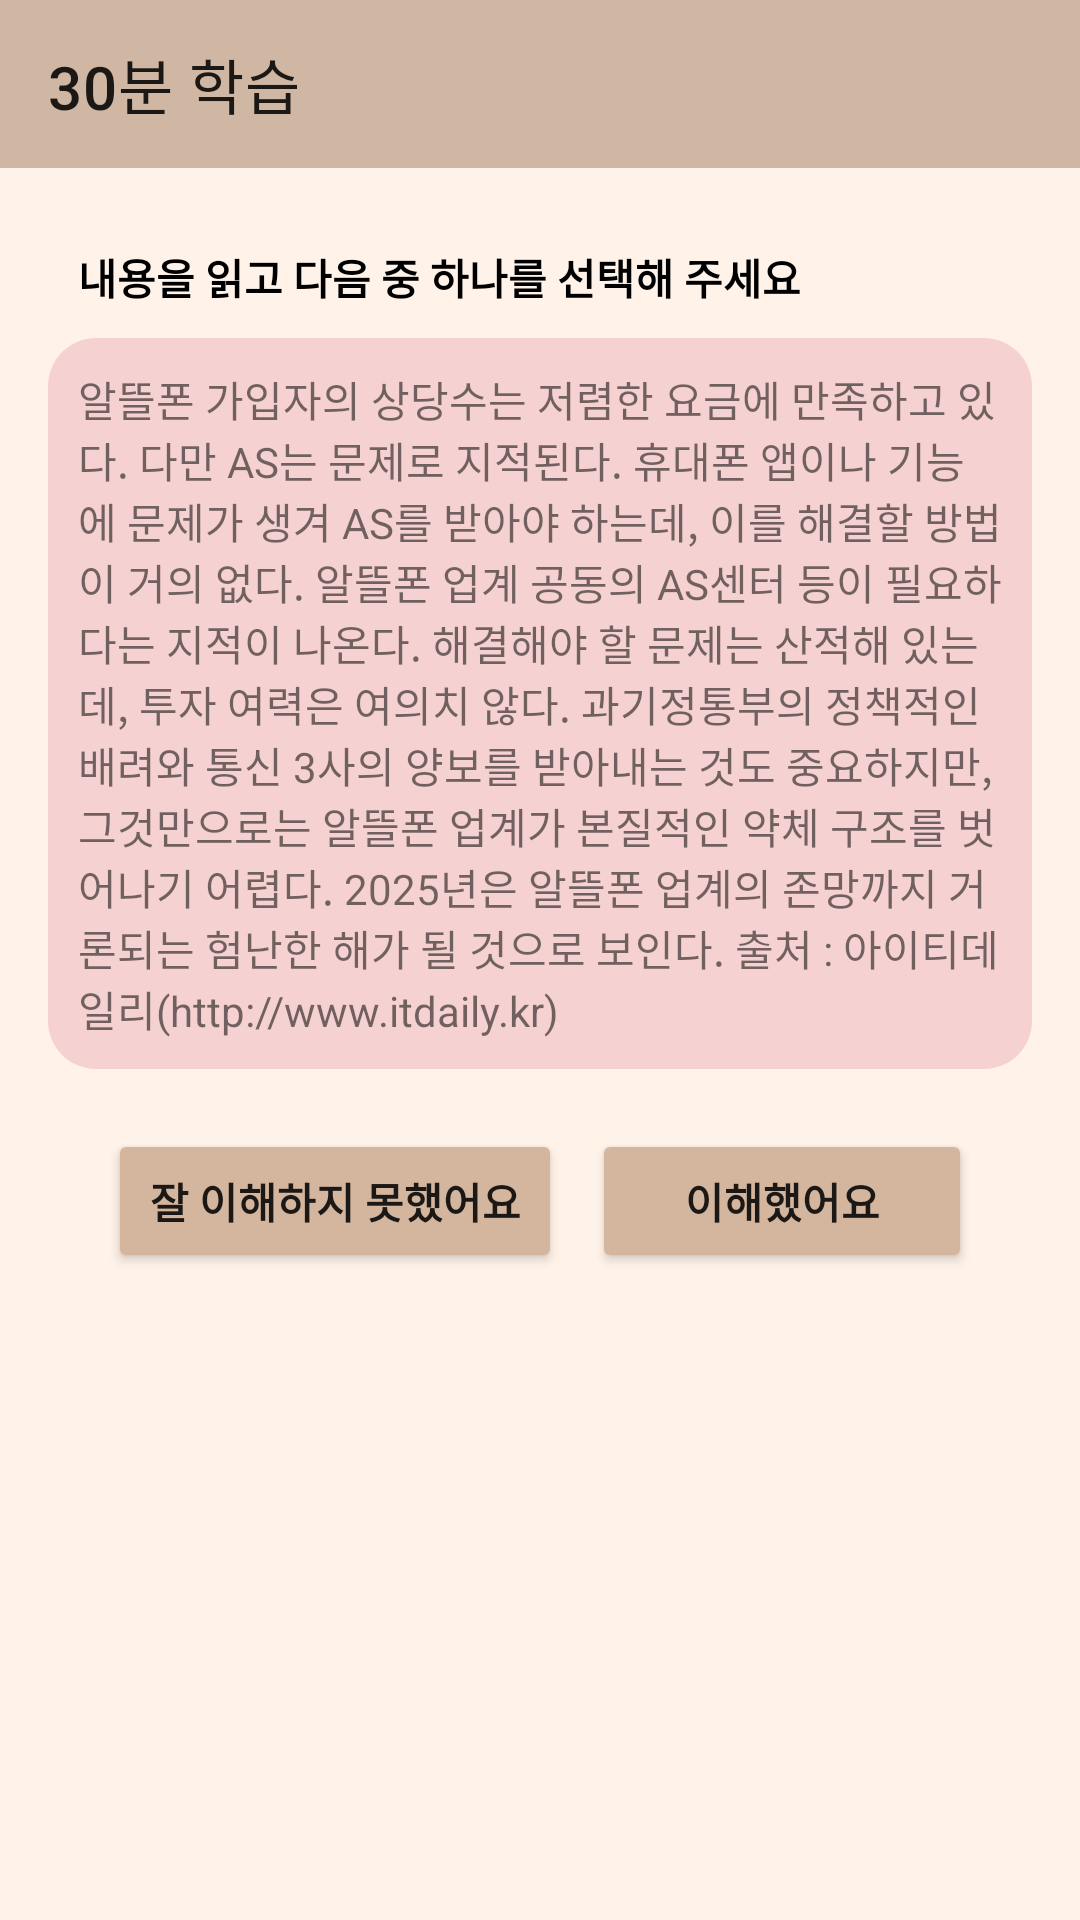

The Android layout XML behind this screen, and the referenced resources:
<!-- AndroidManifest.xml: application theme Theme.Gulbit -->
<!-- res/layout/fragment_thirty_minutes_li.xml -->
<?xml version="1.0" encoding="utf-8"?>
<androidx.constraintlayout.widget.ConstraintLayout
    xmlns:android="http://schemas.android.com/apk/res/android"
    xmlns:tools="http://schemas.android.com/tools"
    xmlns:app="http://schemas.android.com/apk/res-auto"
    android:layout_width="match_parent"
    android:layout_height="match_parent"
    android:background="#FFF2E8"
    android:fitsSystemWindows="true"
    tools:context=".fragment.ThirtyMinutesLiFragment">

    
    <androidx.appcompat.widget.Toolbar
        android:id="@+id/toolbar4"
        android:layout_width="match_parent"
        android:layout_height="?attr/actionBarSize"
        android:background="#D0B7A3"
        android:theme="@style/ThemeOverlay.AppCompat.ActionBar"
        app:navigationIcon="@drawable/baseline_arrow_back_ios_new_24"
        app:title="30분 학습"
        app:layout_constraintTop_toTopOf="parent"/>

    <ScrollView
        android:layout_width="match_parent"
        android:layout_height="0dp"
        android:fillViewport="true"
        app:layout_constraintTop_toBottomOf="@id/toolbar4"
        app:layout_constraintBottom_toBottomOf="parent">

        <LinearLayout
            android:layout_width="match_parent"
            android:layout_height="wrap_content"
            android:orientation="vertical"
            android:padding="16dp">

            <TextView
                android:layout_width="wrap_content"
                android:layout_height="wrap_content"
                android:text="내용을 읽고 다음 중 하나를 선택해 주세요"
                android:padding="10dp"
                android:textStyle="bold"
                android:textColor="@color/black"/>

            <TextView
                android:layout_width="match_parent"
                android:layout_height="wrap_content"
                android:padding="10dp"
                android:background="@drawable/rounded_text"
                android:text="알뜰폰 가입자의 상당수는 저렴한 요금에 만족하고 있다. 다만 AS는 문제로 지적된다. 휴대폰 앱이나 기능에 문제가 생겨 AS를 받아야 하는데, 이를 해결할 방법이 거의 없다. 알뜰폰 업계 공동의 AS센터 등이 필요하다는 지적이 나온다. 해결해야 할 문제는 산적해 있는데, 투자 여력은 여의치 않다.
과기정통부의 정책적인 배려와 통신 3사의 양보를 받아내는 것도 중요하지만, 그것만으로는 알뜰폰 업계가 본질적인 약체 구조를 벗어나기 어렵다. 2025년은 알뜰폰 업계의 존망까지 거론되는 험난한 해가 될 것으로 보인다.
출처 : 아이티데일리(http://www.itdaily.kr)"/>

            <LinearLayout
                android:layout_width="match_parent"
                android:layout_height="wrap_content"
                android:orientation="horizontal"
                android:padding="20dp">

                <Button
                    android:layout_width="0dp"
                    android:layout_height="wrap_content"
                    android:id="@+id/dontKnow"
                    android:textStyle="bold"
                    android:text="잘 이해하지 못했어요"
                    android:layout_weight="1.2"
                    android:layout_marginEnd="10dp"
                    android:backgroundTint="#D4B69F"/>

                <Button
                    android:layout_width="0dp"
                    android:layout_height="wrap_content"
                    android:id="@+id/didKnow"
                    android:textStyle="bold"
                    android:text="이해했어요"
                    android:layout_weight="1"
                    android:backgroundTint="#D4B69F"/>
            </LinearLayout>


            <LinearLayout
                android:id="@+id/explanationContainer"
                android:layout_width="match_parent"
                android:layout_height="wrap_content"
                android:orientation="vertical"
                android:visibility="gone">

                <LinearLayout
                    android:layout_width="match_parent"
                    android:layout_height="wrap_content"
                    android:orientation="vertical"
                    android:background="@drawable/rounded_text"
                    android:padding="10dp"
                    android:layout_marginBottom="10dp">

                    <TextView
                        android:layout_width="wrap_content"
                        android:layout_height="wrap_content"
                        android:text="산적하다"
                        android:textColor="#BC8484"/>
                    <TextView
                        android:layout_width="wrap_content"
                        android:layout_height="wrap_content"
                        android:text="물건이나 일이 산더미같이 쌓이다."/>
                </LinearLayout>

                <LinearLayout
                    android:layout_width="match_parent"
                    android:layout_height="wrap_content"
                    android:orientation="vertical"
                    android:background="@drawable/rounded_text"
                    android:padding="10dp">

                    <TextView
                        android:layout_width="wrap_content"
                        android:layout_height="wrap_content"
                        android:text="존망"
                        android:textColor="#BC8484"/>
                    <TextView
                        android:layout_width="wrap_content"
                        android:layout_height="wrap_content"
                        android:text="존속과 멸망 또는 생존과 사망을 아울러 이르는 말."/>
                </LinearLayout>

                <LinearLayout
                    android:layout_width="match_parent"
                    android:layout_height="wrap_content"
                    android:orientation="vertical"
                    android:background="@drawable/rounded_text"
                    android:padding="10dp"
                    android:layout_marginTop="20dp">

                    <TextView
                        android:layout_width="wrap_content"
                        android:layout_height="wrap_content"
                        android:text="내용 요약"
                        android:textColor="#BC8484"/>
                    <TextView
                        android:layout_width="wrap_content"
                        android:layout_height="wrap_content"
                        android:text="알뜰폰 가입자는 저렴한 요금에 만족하지만, AS 문제로 어려움을 겪고 있다. 공동 AS센터 필요성이 제기되나, 투자 여력이 부족하고, 정책적 지원만으로는 업계의 약체 구조를 벗어나기 어려워 2025년은 생존이 불확실한 해가 될 것으로 보인다."/>
                </LinearLayout>
            </LinearLayout>

        </LinearLayout>
    </ScrollView>

</androidx.constraintlayout.widget.ConstraintLayout>
<!-- resources referenced by this layout -->
<resources>
  <color name="black">#FF000000</color>
  <!-- drawable rounded_text (drawable) -->
  <?xml version="1.0" encoding="utf-8"?>
  <shape xmlns:android="http://schemas.android.com/apk/res/android">
      <solid android:color="#F6D1D1" /> 
      <corners android:radius="16dp" /> 
  </shape>
  <style name="Theme.Gulbit" parent="Base.Theme.Gulbit" />
  <style name="Base.Theme.Gulbit" parent="Theme.MaterialComponents.DayNight.DarkActionBar">
          
          
      </style>
</resources>
